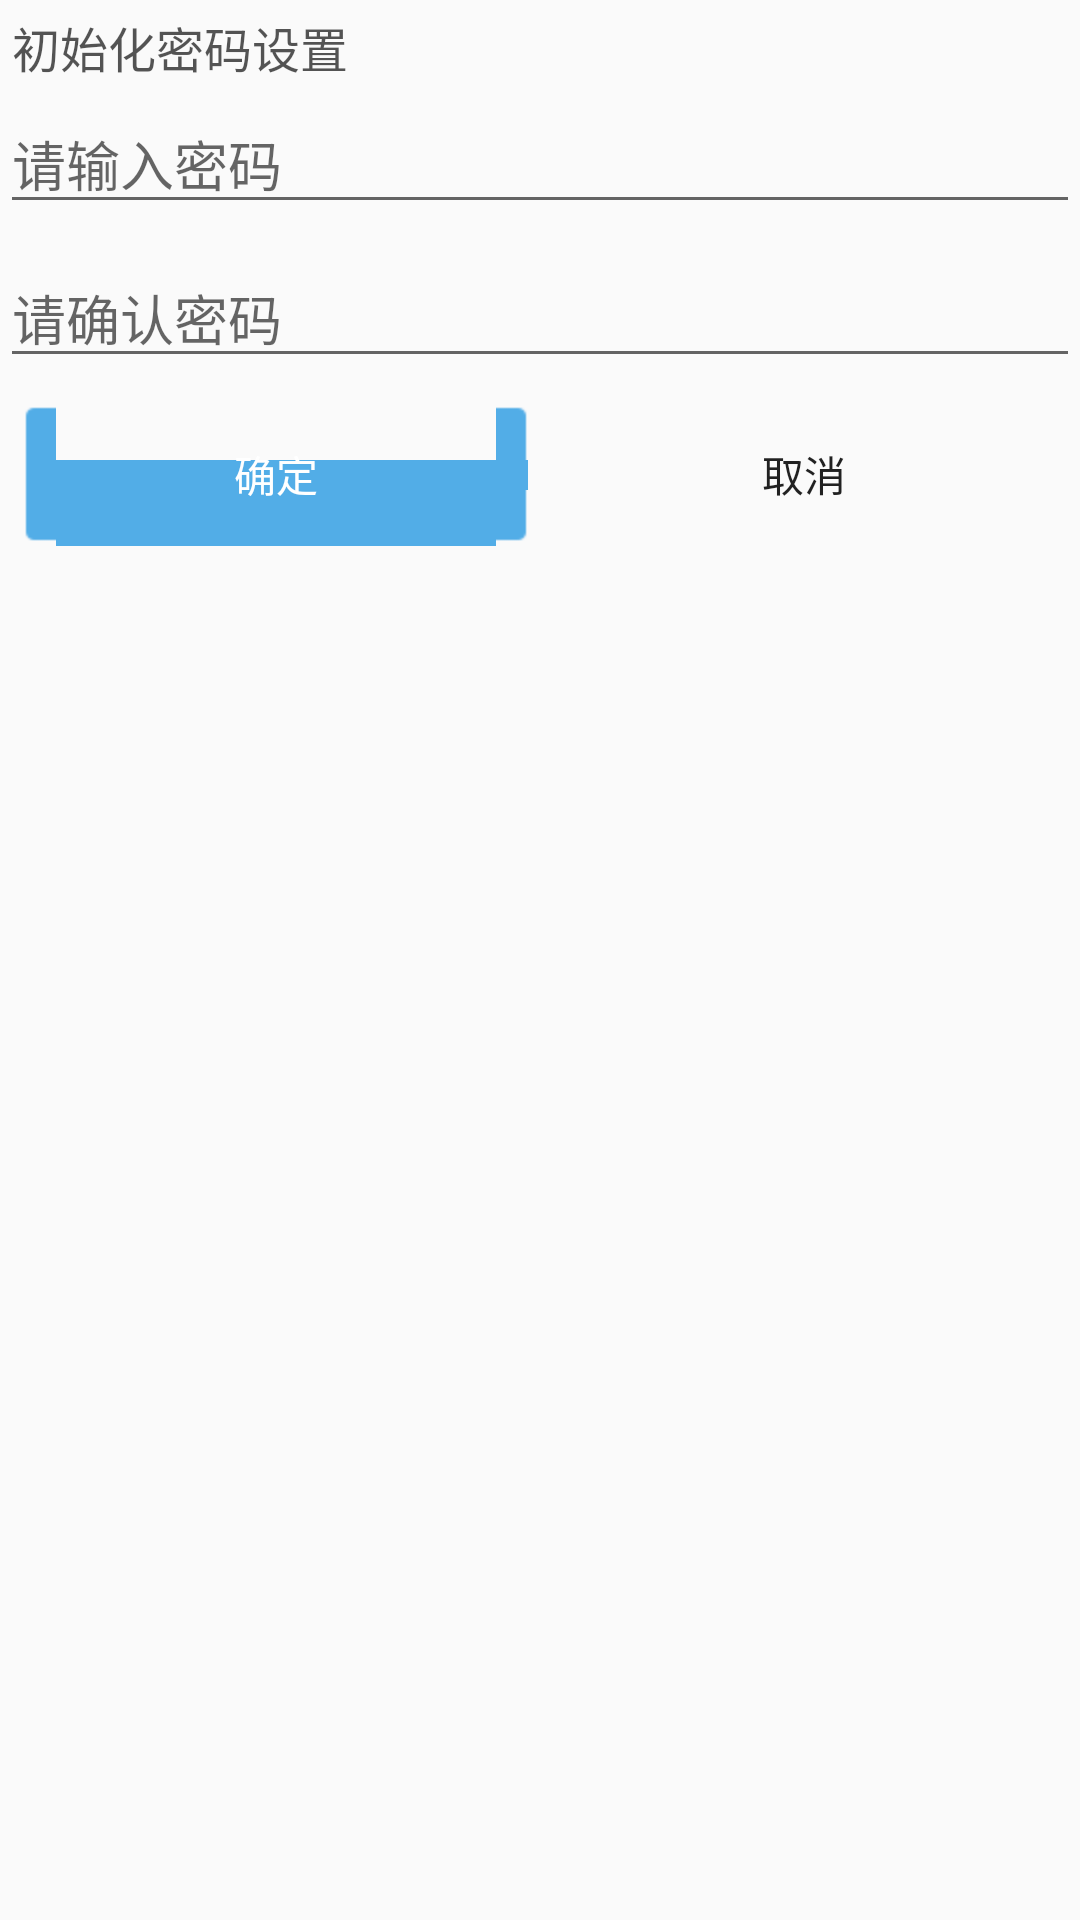

Write the Android layout XML for this screen, with the resource values it uses.
<!-- AndroidManifest.xml: application theme AppTheme -->
<!-- res/layout/sjfd_setting_pwd.xml -->
<?xml version="1.0" encoding="utf-8"?>
<LinearLayout xmlns:android="http://schemas.android.com/apk/res/android"
    android:layout_width="match_parent"
    android:layout_height="wrap_content"
    android:orientation="vertical" >

    <TextView
        android:layout_width="match_parent"
        android:layout_height="wrap_content"
        android:drawableLeft="@drawable/dialog_title_default_icon"
        android:drawablePadding="4dp"
        android:padding="4dp"
        android:text="初始化密码设置"
        android:textColor="#AA000000"
        android:textSize="16sp" />

    <EditText
        android:id="@+id/et_pwd"
       android:inputType="textPassword"
        android:layout_width="match_parent"
        android:layout_height="wrap_content"
        android:hint="请输入密码" />

    <EditText
        android:id="@+id/et_comfirm_pwd"
        android:inputType="textPassword"
        android:layout_width="match_parent"
        android:layout_height="wrap_content"
        android:layout_marginTop="8dp"
        android:hint="请确认密码" />

    <LinearLayout
        android:layout_width="match_parent"
        android:layout_height="wrap_content"
        android:orientation="horizontal"
        android:padding="8dp" >

        <Button
            style="@style/BtnOkStyle"
            android:id="@+id/btn_ok"
            android:layout_width="0dp"
            android:layout_marginRight="8dp"
            android:layout_weight="1"
            android:text="确定"/>

        <Button
            android:id="@+id/btn_cancel"
            style="@style/BtnCancelStyle"
            android:layout_width="0dp"
            android:layout_weight="1"
            android:text="取消" />
    </LinearLayout>

</LinearLayout>
<!-- resources referenced by this layout -->
<resources>
  <style name="BtnCancelStyle">
              <item name="android:layout_height">wrap_content</item>
              <item name="android:layout_width">wrap_content</item>
              <item name="android:background">@drawable/btn_cancel_selector</item>
          </style>
  <style name="BtnOkStyle">
              <item name="android:layout_height">wrap_content</item>
              <item name="android:layout_width">wrap_content</item>
              <item name="android:background">@drawable/btn_ok_selector</item>
              <item name="android:textColor">@drawable/btn_ok_text_selector</item>
          </style>
  <style name="AppTheme" parent="Theme.AppCompat.Light.DarkActionBar">
          
          <item name="colorPrimary">@color/colorPrimary</item>
          <item name="colorPrimaryDark">@color/colorPrimaryDark</item>
          <item name="colorAccent">@color/colorAccent</item>
      </style>
  <!-- drawable btn_cancel_selector (drawable) -->
  <?xml version="1.0" encoding="utf-8"?>
  <selector xmlns:android="http://schemas.android.com/apk/res/android" >
      
      <item android:state_pressed="true" android:drawable="@drawable/dg_button_cancel_select"/>
      <item android:drawable="@drawable/dg_button_cancel_normal"/>
  
  </selector>
  <!-- drawable btn_ok_selector (drawable) -->
  <?xml version="1.0" encoding="utf-8"?>
  <selector xmlns:android="http://schemas.android.com/apk/res/android" >
      
      <item android:state_pressed="true" android:drawable="@drawable/dg_btn_confirm_select"/>
      <item android:drawable="@drawable/dg_btn_confirm_normal"/>
  
  </selector>
  <!-- drawable btn_ok_text_selector (drawable) -->
  <?xml version="1.0" encoding="utf-8"?>
  <selector xmlns:android="http://schemas.android.com/apk/res/android" >
      
      
      <item android:state_pressed="true" android:color="@color/black"/>
      <item android:color="@color/white"/>
  
  </selector>
  <color name="colorPrimary">#6200EE</color>
  <color name="colorPrimaryDark">#3700B3</color>
  <color name="colorAccent">#03DAC5</color>
  <color name="black">#000000</color>
  <color name="white">#FFFFFF</color>
</resources>
